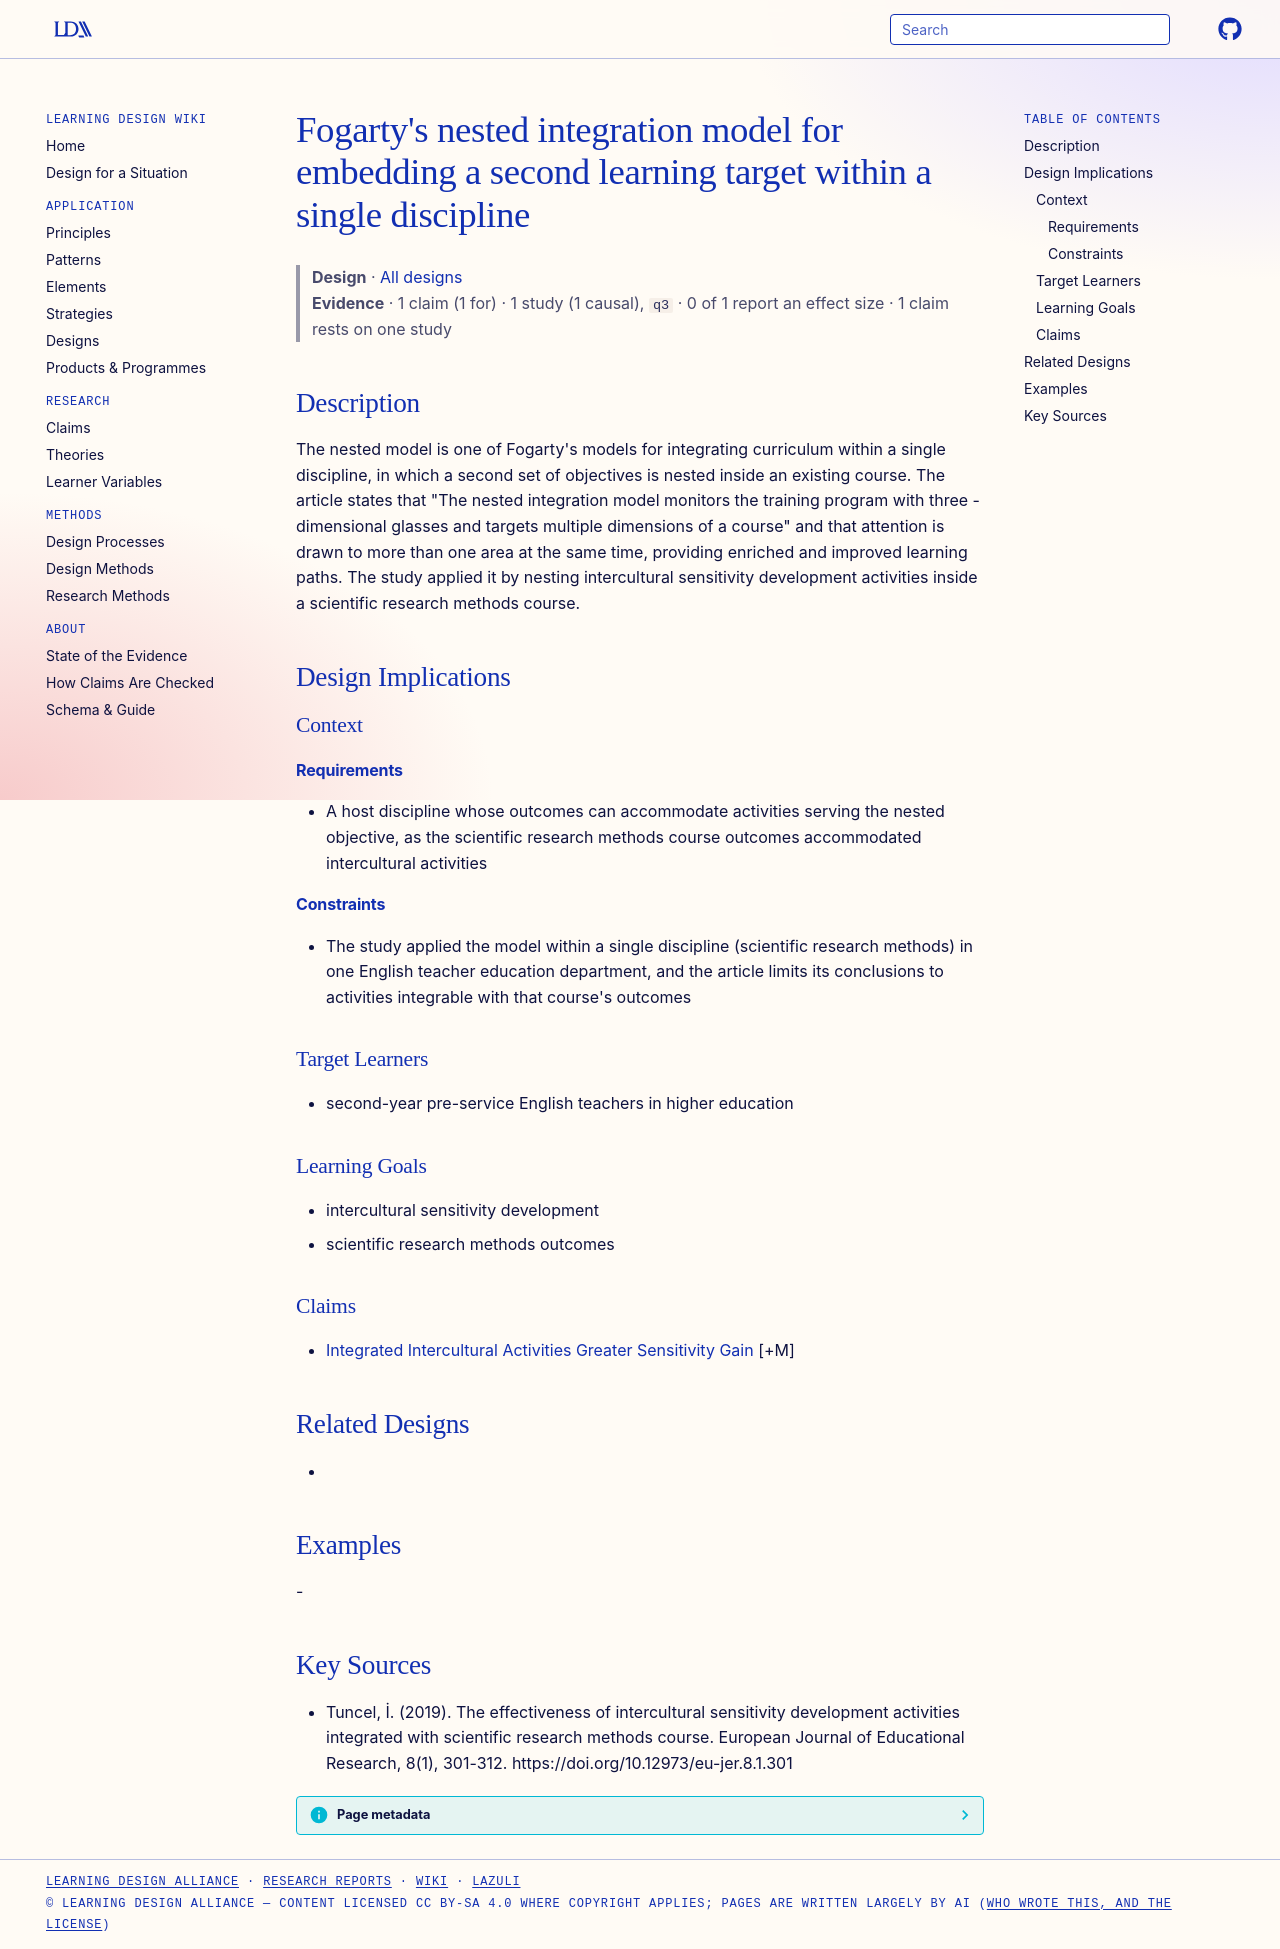

repository: Learning-Design-Alliance/learning-wiki · page: designs/fogarty-nested-integration-model/index.html · generator: mkdocs

---
type: design
id: fogarty-nested-integration-model
title: "Fogarty's nested integration model for embedding a second learning target within a single discipline"
description: "The nested model is one of Fogarty's models for integrating curriculum within a single discipline, in which a second set of objectives is nested inside an existing course."
status: review
generated:
  by: "process:settle-candidates"
  at: 2026-11-03
sources:
  - id: tuncel-2019
    resource: "https://doi.org/10.12973/eu-jer.8.1.301"
    title: "Tuncel, İ. (2019). The effectiveness of intercultural sensitivity development activities integrated with scientific research methods course. European Journal of Educational Research, 8(1), 301-312. https://doi.org/10.12973/eu-jer.8.1.301"
    author: Tuncel, İ
---

# Fogarty's nested integration model for embedding a second learning target within a single discipline

> **Design** · [All designs](index.md)
> **Evidence** · 1 claim (1 for) · 1 study (1 causal), `q3` · 0 of 1 report an effect size · 1 claim rests on one study

## Description
The nested model is one of Fogarty's models for integrating curriculum within a single discipline, in which a second set of objectives is nested inside an existing course. The article states that "The nested integration model monitors the training program with three -dimensional glasses and targets multiple dimensions of a course" and that attention is drawn to more than one area at the same time, providing enriched and improved learning paths. The study applied it by nesting intercultural sensitivity development activities inside a scientific research methods course.

## Design Implications

### Context
#### Requirements
- A host discipline whose outcomes can accommodate activities serving the nested objective, as the scientific research methods course outcomes accommodated intercultural activities
#### Constraints
- The study applied the model within a single discipline (scientific research methods) in one English teacher education department, and the article limits its conclusions to activities integrable with that course's outcomes

### Target Learners
- second-year pre-service English teachers in higher education

### Learning Goals
- intercultural sensitivity development
- scientific research methods outcomes

### Claims
- [Integrated Intercultural Activities Greater Sensitivity Gain](../claims/integrated-intercultural-activities-greater-sensitivity-gain.md) [+M]

## Related Designs
- 

## Examples
-

## Key Sources
- Tuncel, İ. (2019). The effectiveness of intercultural sensitivity development activities integrated with scientific research methods course. European Journal of Educational Research, 8(1), 301-312. https://doi.org/10.12973/eu-jer.8.1.301
